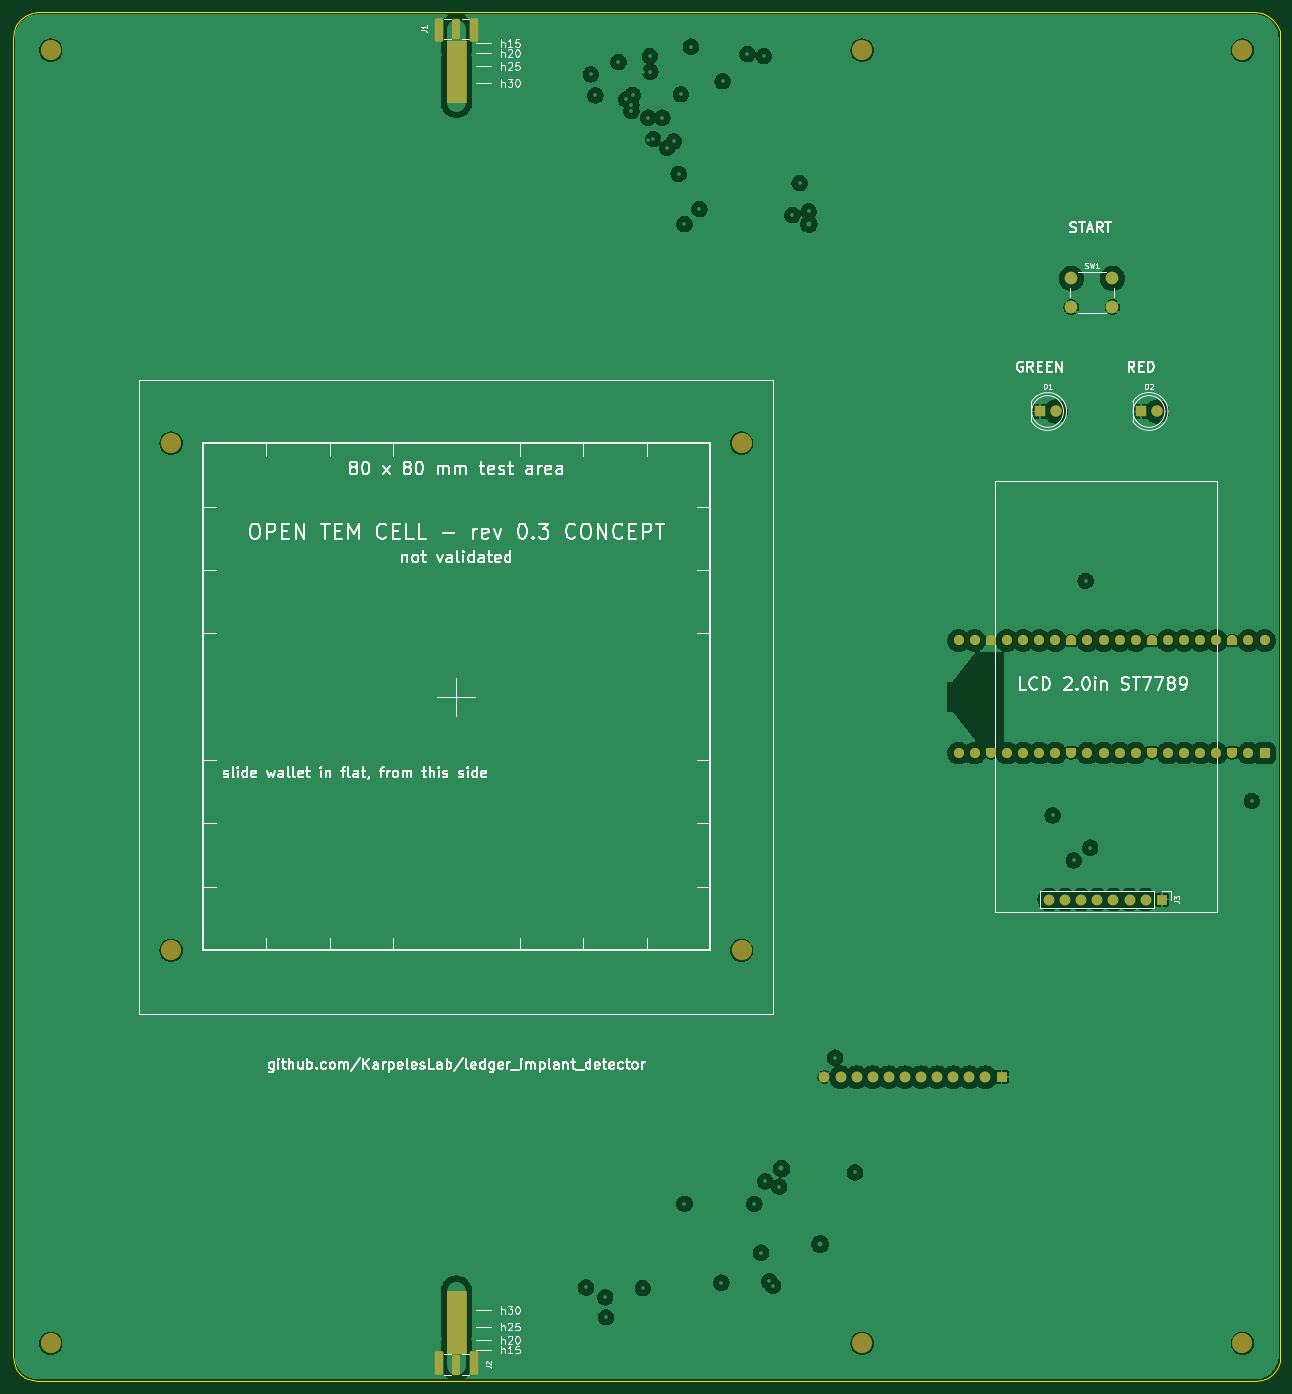
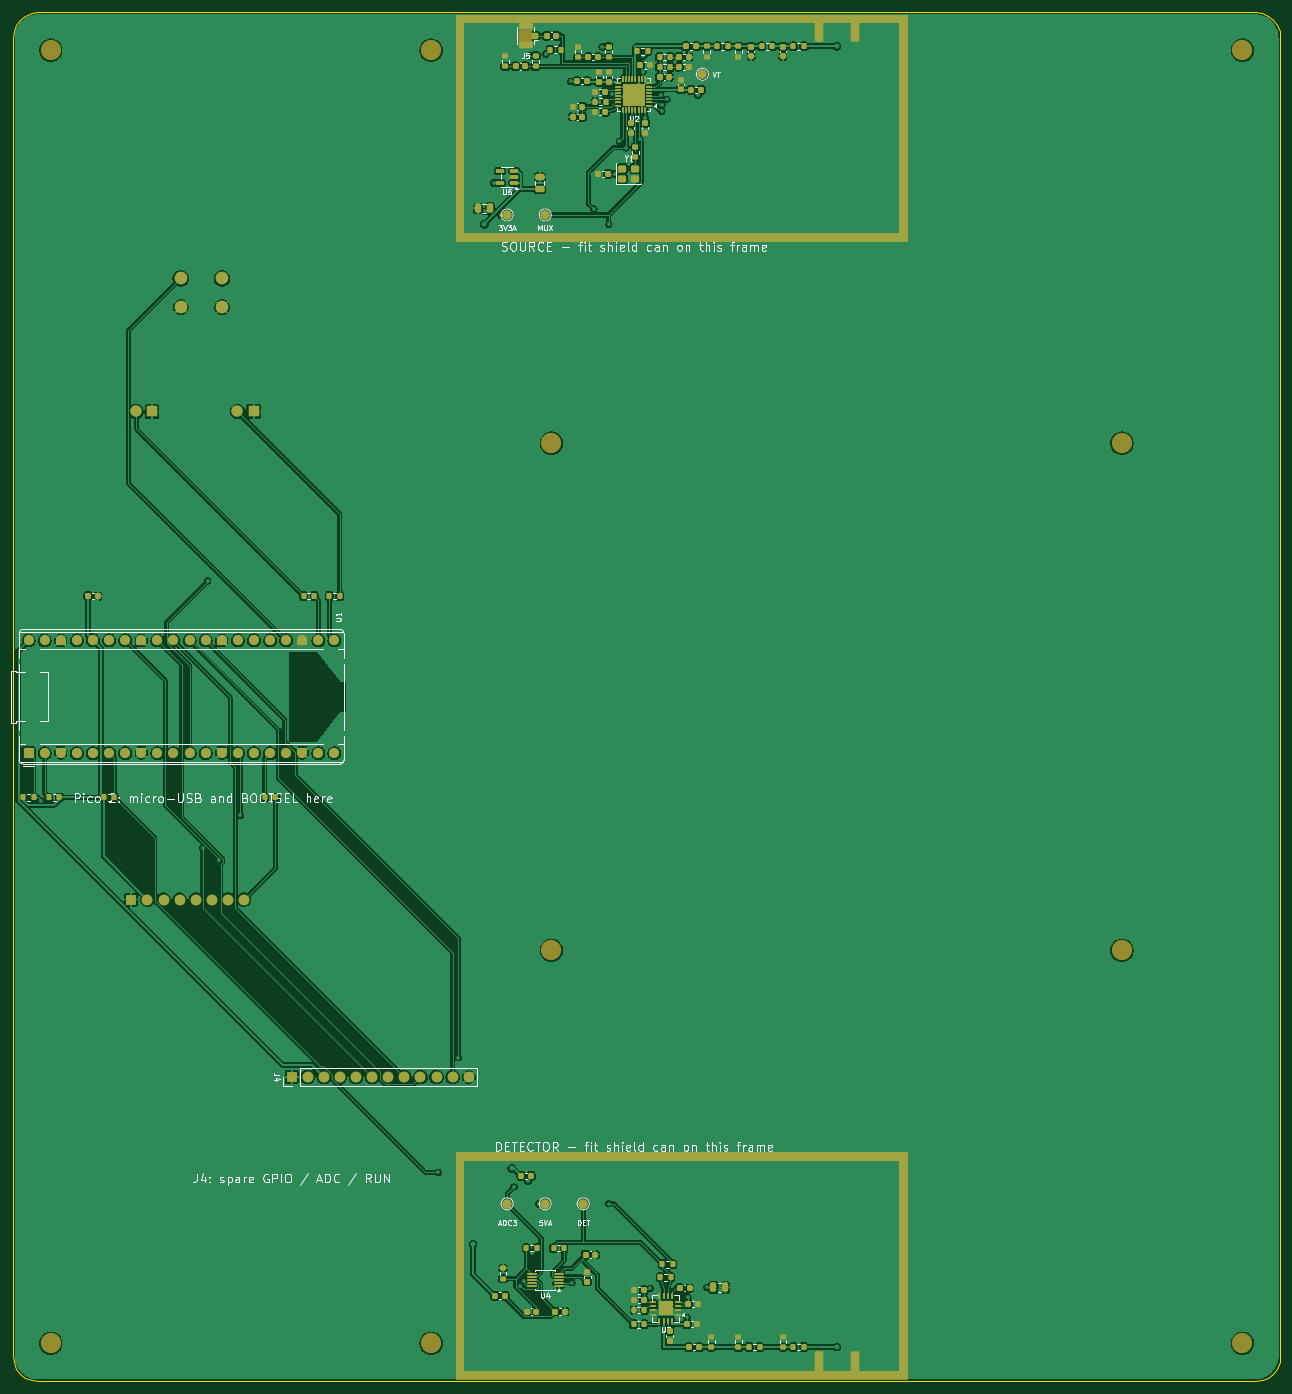
Circuit board: 11 layer files. Board 200.0 x 216.0 mm.
- bottom_copper: integrated-B_Cu.gbl (348923 bytes)
- bottom_mask: integrated-B_Mask.gbs (17329 bytes)
- paste: integrated-B_Paste.gbp (10655 bytes)
- bottom_silk: integrated-B_Silkscreen.gbo (93405 bytes)
- outline: integrated-Edge_Cuts.gm1 (1708 bytes)
- top_copper: integrated-F_Cu.gtl (199689 bytes)
- top_mask: integrated-F_Mask.gts (6257 bytes)
- paste: integrated-F_Paste.gtp (454 bytes)
- top_silk: integrated-F_Silkscreen.gto (95693 bytes)
- drill: integrated-NPTH.drl (463 bytes)
- drill: integrated-PTH.drl (9535 bytes)

=== bottom_copper: integrated-B_Cu.gbl (348923 bytes, source omitted) ===
=== bottom_mask: integrated-B_Mask.gbs (17329 bytes, source omitted) ===
=== paste: integrated-B_Paste.gbp (10655 bytes, source omitted) ===
=== bottom_silk: integrated-B_Silkscreen.gbo (93405 bytes, source omitted) ===
=== outline: integrated-Edge_Cuts.gm1 ===
%TF.GenerationSoftware,KiCad,Pcbnew,10.0.3*%
%TF.CreationDate,2026-11-19T00:50:53+09:00*%
%TF.ProjectId,integrated,696e7465-6772-4617-9465-642e6b696361,0.3*%
%TF.SameCoordinates,Original*%
%TF.FileFunction,Profile,NP*%
%FSLAX46Y46*%
G04 Gerber Fmt 4.6, Leading zero omitted, Abs format (unit mm)*
G04 Created by KiCad (PCBNEW 10.0.3) date 2026-11-19 00:50:53*
%MOMM*%
%LPD*%
G01*
G04 APERTURE LIST*
%TA.AperFunction,Profile*%
%ADD10C,0.100000*%
%TD*%
G04 APERTURE END LIST*
D10*
X0Y212000000D02*
X136296Y213035277D01*
X0Y4000000D02*
X0Y212000000D01*
X136296Y213035277D02*
X535898Y214000000D01*
X136296Y2964724D02*
X0Y4000000D01*
X535898Y214000000D02*
X1171572Y214828428D01*
X535898Y2000000D02*
X136296Y2964724D01*
X1171572Y214828428D02*
X2000000Y215464102D01*
X1171572Y1171573D02*
X535898Y2000000D01*
X2000000Y215464102D02*
X2964723Y215863704D01*
X2000000Y535899D02*
X1171572Y1171573D01*
X2964723Y215863704D02*
X4000000Y216000000D01*
X2964723Y136297D02*
X2000000Y535899D01*
X4000000Y216000000D02*
X196000000Y216000000D01*
X4000000Y0D02*
X2964723Y136297D01*
X196000000Y216000000D02*
X197035276Y215863704D01*
X196000000Y0D02*
X4000000Y0D01*
X197035276Y215863704D02*
X198000000Y215464102D01*
X197035276Y136297D02*
X196000000Y0D01*
X198000000Y215464102D02*
X198828427Y214828428D01*
X198000000Y535899D02*
X197035276Y136297D01*
X198828427Y214828428D02*
X199464101Y214000000D01*
X198828427Y1171573D02*
X198000000Y535899D01*
X199464101Y214000000D02*
X199863703Y213035277D01*
X199464101Y2000000D02*
X198828427Y1171573D01*
X199863703Y213035277D02*
X200000000Y212000000D01*
X199863703Y2964724D02*
X199464101Y2000000D01*
X200000000Y212000000D02*
X200000000Y4000000D01*
X200000000Y4000000D02*
X199863703Y2964724D01*
M02*

=== top_copper: integrated-F_Cu.gtl (199689 bytes, source omitted) ===
=== top_mask: integrated-F_Mask.gts ===
%TF.GenerationSoftware,KiCad,Pcbnew,10.0.3*%
%TF.CreationDate,2026-11-19T00:50:53+09:00*%
%TF.ProjectId,integrated,696e7465-6772-4617-9465-642e6b696361,0.3*%
%TF.SameCoordinates,Original*%
%TF.FileFunction,Soldermask,Top*%
%TF.FilePolarity,Negative*%
%FSLAX46Y46*%
G04 Gerber Fmt 4.6, Leading zero omitted, Abs format (unit mm)*
G04 Created by KiCad (PCBNEW 10.0.3) date 2026-11-19 00:50:53*
%MOMM*%
%LPD*%
G01*
G04 APERTURE LIST*
G04 Aperture macros list*
%AMRoundRect*
0 Rectangle with rounded corners*
0 $1 Rounding radius*
0 $2 $3 $4 $5 $6 $7 $8 $9 X,Y pos of 4 corners*
0 Add a 4 corners polygon primitive as box body*
4,1,4,$2,$3,$4,$5,$6,$7,$8,$9,$2,$3,0*
0 Add four circle primitives for the rounded corners*
1,1,$1+$1,$2,$3*
1,1,$1+$1,$4,$5*
1,1,$1+$1,$6,$7*
1,1,$1+$1,$8,$9*
0 Add four rect primitives between the rounded corners*
20,1,$1+$1,$2,$3,$4,$5,0*
20,1,$1+$1,$4,$5,$6,$7,0*
20,1,$1+$1,$6,$7,$8,$9,0*
20,1,$1+$1,$8,$9,$2,$3,0*%
%AMFreePoly0*
4,1,37,0.603843,0.796157,0.639018,0.796157,0.711114,0.766294,0.766294,0.711114,0.796157,0.639018,0.796157,0.603843,0.800000,0.600000,0.800000,-0.600000,0.796157,-0.603843,0.796157,-0.639018,0.766294,-0.711114,0.711114,-0.766294,0.639018,-0.796157,0.603843,-0.796157,0.600000,-0.800000,0.000000,-0.800000,0.000000,-0.796148,-0.078414,-0.796148,-0.232228,-0.765552,-0.377117,-0.705537,
-0.507515,-0.618408,-0.618408,-0.507515,-0.705537,-0.377117,-0.765552,-0.232228,-0.796148,-0.078414,-0.796148,0.078414,-0.765552,0.232228,-0.705537,0.377117,-0.618408,0.507515,-0.507515,0.618408,-0.377117,0.705537,-0.232228,0.765552,-0.078414,0.796148,0.000000,0.796148,0.000000,0.800000,0.600000,0.800000,0.603843,0.796157,0.603843,0.796157,$1*%
%AMFreePoly1*
4,1,37,0.000000,0.796148,0.078414,0.796148,0.232228,0.765552,0.377117,0.705537,0.507515,0.618408,0.618408,0.507515,0.705537,0.377117,0.765552,0.232228,0.796148,0.078414,0.796148,-0.078414,0.765552,-0.232228,0.705537,-0.377117,0.618408,-0.507515,0.507515,-0.618408,0.377117,-0.705537,0.232228,-0.765552,0.078414,-0.796148,0.000000,-0.796148,0.000000,-0.800000,-0.600000,-0.800000,
-0.603843,-0.796157,-0.639018,-0.796157,-0.711114,-0.766294,-0.766294,-0.711114,-0.796157,-0.639018,-0.796157,-0.603843,-0.800000,-0.600000,-0.800000,0.600000,-0.796157,0.603843,-0.796157,0.639018,-0.766294,0.711114,-0.711114,0.766294,-0.639018,0.796157,-0.603843,0.796157,-0.600000,0.800000,0.000000,0.800000,0.000000,0.796148,0.000000,0.796148,$1*%
G04 Aperture macros list end*
%ADD10C,0.100000*%
%ADD11R,1.800000X1.800000*%
%ADD12C,1.800000*%
%ADD13C,3.200000*%
%ADD14RoundRect,0.250000X0.385000X1.350000X-0.385000X1.350000X-0.385000X-1.350000X0.385000X-1.350000X0*%
%ADD15RoundRect,0.250000X0.425000X1.600000X-0.425000X1.600000X-0.425000X-1.600000X0.425000X-1.600000X0*%
%ADD16R,1.700000X1.700000*%
%ADD17C,1.700000*%
%ADD18C,2.000000*%
%ADD19RoundRect,0.250000X-0.385000X-1.350000X0.385000X-1.350000X0.385000X1.350000X-0.385000X1.350000X0*%
%ADD20RoundRect,0.250000X-0.425000X-1.600000X0.425000X-1.600000X0.425000X1.600000X-0.425000X1.600000X0*%
%ADD21RoundRect,0.200000X0.600000X-0.600000X0.600000X0.600000X-0.600000X0.600000X-0.600000X-0.600000X0*%
%ADD22C,1.600000*%
%ADD23FreePoly0,90.000000*%
%ADD24FreePoly1,90.000000*%
G04 APERTURE END LIST*
D10*
X68500000Y211461371D02*
X71500000Y211461371D01*
X71500000Y201803544D01*
X68500000Y201803544D01*
X68500000Y211461371D01*
G36*
X71500000Y201803544D02*
G01*
X68500000Y201803544D01*
X68500000Y211461371D01*
X71500000Y211461371D01*
X71500000Y201803544D01*
G37*
X68500000Y14196457D02*
X71500000Y14196457D01*
X71500000Y4538630D01*
X68500000Y4538630D01*
X68500000Y14196457D01*
G36*
X71500000Y4538630D02*
G01*
X68500000Y4538630D01*
X68500000Y14196457D01*
X71500000Y14196457D01*
X71500000Y4538630D01*
G37*
D11*
%TO.C,D2*%
X178000000Y153000000D03*
D12*
X180540000Y153000000D03*
%TD*%
D13*
%TO.C,H7*%
X134000000Y210000000D03*
%TD*%
%TO.C,H1*%
X25000000Y148000000D03*
%TD*%
%TO.C,H4*%
X115000000Y68000000D03*
%TD*%
%TO.C,H10*%
X194000000Y6000000D03*
%TD*%
D14*
%TO.C,J1*%
X70000000Y213400000D03*
D15*
X67175000Y213150000D03*
X72825000Y213150000D03*
%TD*%
D13*
%TO.C,H9*%
X194000000Y210000000D03*
%TD*%
D16*
%TO.C,J3*%
X181280000Y76000000D03*
D17*
X178740000Y76000000D03*
X176200000Y76000000D03*
X173660000Y76000000D03*
X171120000Y76000000D03*
X168580000Y76000000D03*
X166040000Y76000000D03*
X163500000Y76000000D03*
%TD*%
D11*
%TO.C,D1*%
X162000000Y153000000D03*
D12*
X164540000Y153000000D03*
%TD*%
D13*
%TO.C,H6*%
X6000000Y6000000D03*
%TD*%
%TO.C,H2*%
X25000000Y68000000D03*
%TD*%
%TO.C,H8*%
X134000000Y6000000D03*
%TD*%
%TO.C,H3*%
X115000000Y148000000D03*
%TD*%
%TO.C,H5*%
X6000000Y210000000D03*
%TD*%
D18*
%TO.C,SW1*%
X167000000Y174000000D03*
X173500000Y174000000D03*
X167000000Y169500000D03*
X173500000Y169500000D03*
%TD*%
D19*
%TO.C,J2*%
X70000000Y2600000D03*
D20*
X72825000Y2850000D03*
X67175000Y2850000D03*
%TD*%
D21*
%TO.C,U1*%
X197500000Y99110000D03*
D22*
X194960000Y99110000D03*
D23*
X192420000Y99110000D03*
D22*
X189880000Y99110000D03*
X187340000Y99110000D03*
X184800000Y99110000D03*
X182260000Y99110000D03*
D23*
X179720000Y99110000D03*
D22*
X177180000Y99110000D03*
X174640000Y99110000D03*
X172100000Y99110000D03*
X169560000Y99110000D03*
D23*
X167020000Y99110000D03*
D22*
X164480000Y99110000D03*
X161940000Y99110000D03*
X159400000Y99110000D03*
X156860000Y99110000D03*
D23*
X154320000Y99110000D03*
D22*
X151780000Y99110000D03*
X149240000Y99110000D03*
X149240000Y116890000D03*
X151780000Y116890000D03*
D24*
X154320000Y116890000D03*
D22*
X156860000Y116890000D03*
X159400000Y116890000D03*
X161940000Y116890000D03*
X164480000Y116890000D03*
D24*
X167020000Y116890000D03*
D22*
X169560000Y116890000D03*
X172100000Y116890000D03*
X174640000Y116890000D03*
X177180000Y116890000D03*
D24*
X179720000Y116890000D03*
D22*
X182260000Y116890000D03*
X184800000Y116890000D03*
X187340000Y116890000D03*
X189880000Y116890000D03*
D24*
X192420000Y116890000D03*
D22*
X194960000Y116890000D03*
X197500000Y116890000D03*
%TD*%
D16*
%TO.C,J4*%
X156000000Y48000000D03*
D17*
X153460000Y48000000D03*
X150920000Y48000000D03*
X148380000Y48000000D03*
X145840000Y48000000D03*
X143300000Y48000000D03*
X140760000Y48000000D03*
X138220000Y48000000D03*
X135680000Y48000000D03*
X133140000Y48000000D03*
X130600000Y48000000D03*
X128060000Y48000000D03*
%TD*%
M02*

=== paste: integrated-F_Paste.gtp ===
%TF.GenerationSoftware,KiCad,Pcbnew,10.0.3*%
%TF.CreationDate,2026-11-19T00:50:53+09:00*%
%TF.ProjectId,integrated,696e7465-6772-4617-9465-642e6b696361,0.3*%
%TF.SameCoordinates,Original*%
%TF.FileFunction,Paste,Top*%
%TF.FilePolarity,Positive*%
%FSLAX46Y46*%
G04 Gerber Fmt 4.6, Leading zero omitted, Abs format (unit mm)*
G04 Created by KiCad (PCBNEW 10.0.3) date 2026-11-19 00:50:53*
%MOMM*%
%LPD*%
G01*
G04 APERTURE LIST*
G04 APERTURE END LIST*
M02*

=== top_silk: integrated-F_Silkscreen.gto (95693 bytes, source omitted) ===
=== drill: integrated-NPTH.drl ===
M48
; DRILL file KiCad 10.0.3 date 2026-11-19T00:50:53
; FORMAT={-:-/ absolute / metric / decimal}
; #@! TF.CreationDate,2026-11-19T00:50:53+09:00
; #@! TF.GenerationSoftware,Kicad,Pcbnew,10.0.3
; #@! TF.FileFunction,NonPlated,1,4,NPTH
FMAT,2
METRIC
; #@! TA.AperFunction,NonPlated,NPTH,ComponentDrill
T1C3.200
%
G90
G05
T1
X86.0Y-48.0
X86.0Y-252.0
X105.0Y-110.0
X105.0Y-190.0
X195.0Y-110.0
X195.0Y-190.0
X214.0Y-48.0
X214.0Y-252.0
X274.0Y-48.0
X274.0Y-252.0
M30

=== drill: integrated-PTH.drl (9535 bytes, source omitted) ===
